Run: headless pygame with SDL's dummy video driver; simulated clock (each Clock.tick advances the game by its frame time, no real sleeping); random seed 0; keys injected as events and as key.get_pressed() state; mouse plan: one left click at the window centre at the start of phase 2, then a move to the lower-right quarter at the start of phase 3; restart key R tapped at the start of phases 3 and 4.
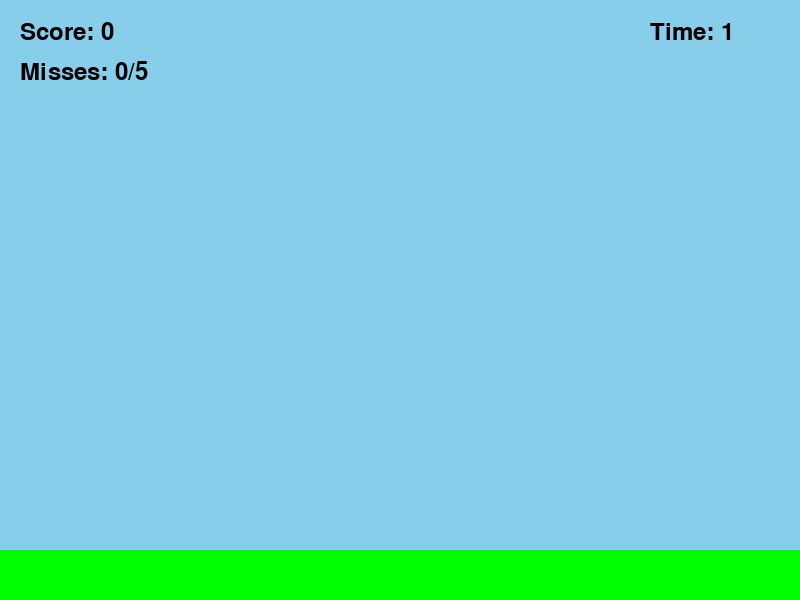
Frame 1 of 4 · flips 1–60 · no input
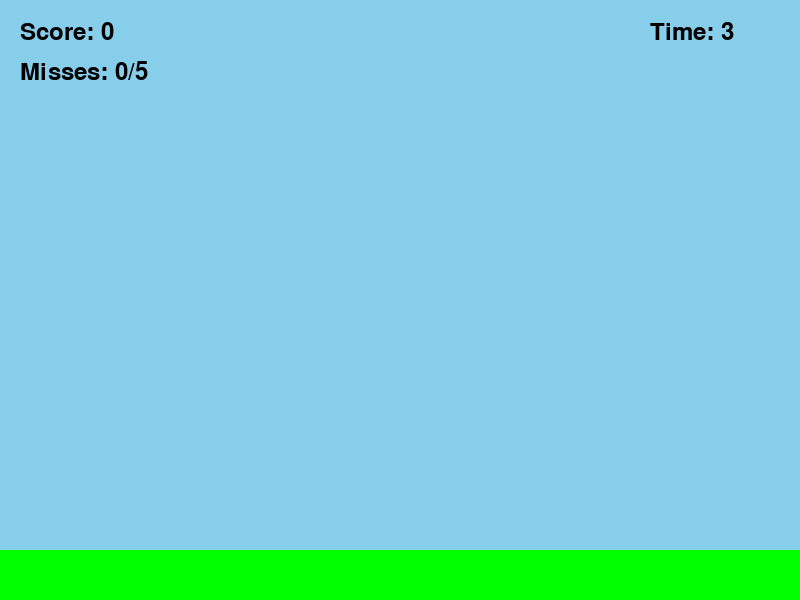
Frame 2 of 4 · flips 61–180 · clicked the window centre · tapped SPACE, RETURN · held RIGHT (→), D
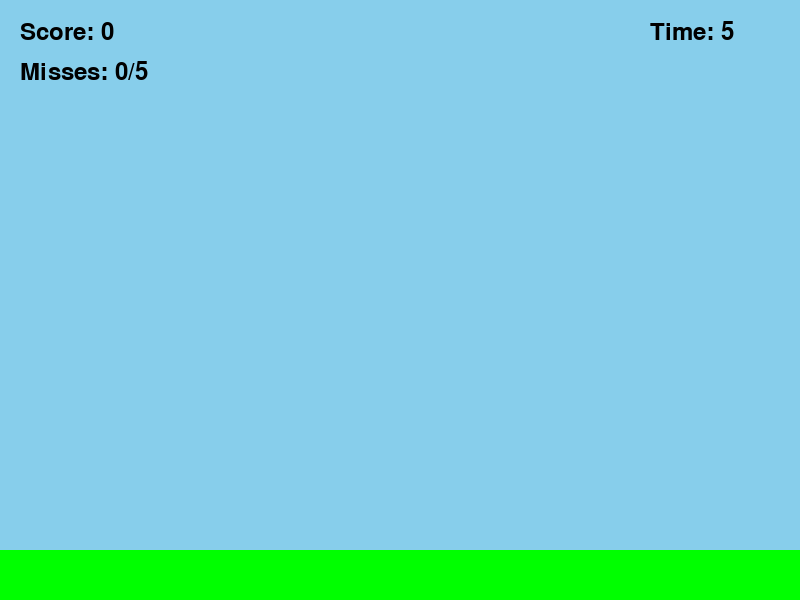
Frame 3 of 4 · flips 181–300 · moved the mouse to the lower-right quarter · tapped R · held DOWN (↓), S
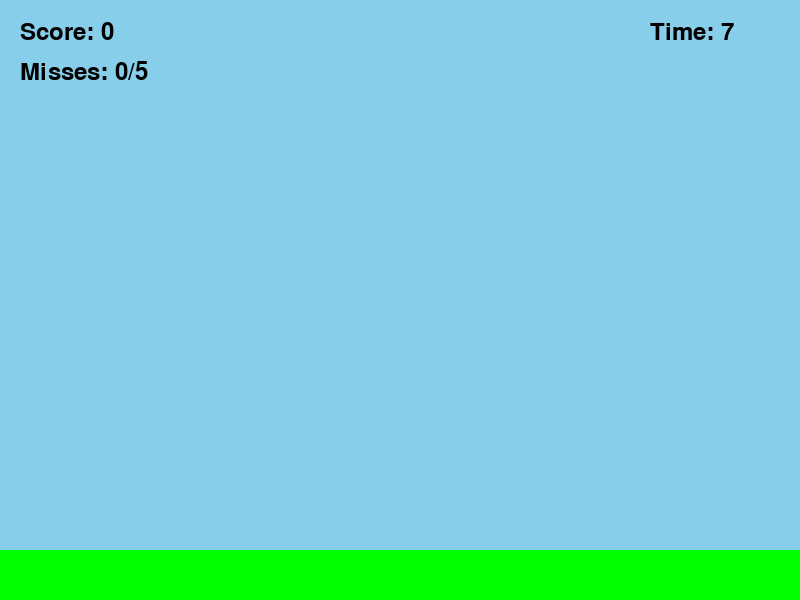
Frame 4 of 4 · flips 301–420 · tapped R · held LEFT (←), A, UP (↑), W

The pygame program that drew these frames:

import pygame
import random
import math
import sys

# Initialize Pygame
pygame.init()

# Constants
SCREEN_WIDTH = 800
SCREEN_HEIGHT = 600
FPS = 60

# Colors
WHITE = (255, 255, 255)
BLACK = (0, 0, 0)
RED = (255, 0, 0)
GREEN = (0, 255, 0)
BLUE = (0, 0, 255)
YELLOW = (255, 255, 0)
ORANGE = (255, 165, 0)
PURPLE = (128, 0, 128)

class Fruit:
    def __init__(self, x, y, fruit_type):
        self.x = x
        self.y = y
        self.vx = random.uniform(-3, 3)
        self.vy = random.uniform(-8, -4)
        self.fruit_type = fruit_type
        self.radius = 25
        self.sliced = False
        self.slice_time = 0
        self.colors = {
            'apple': RED,
            'banana': YELLOW,
            'orange': ORANGE,
            'grapes': PURPLE
        }
    
    def update(self):
        if not self.sliced:
            self.x += self.vx
            self.y += self.vy
            self.vy += 0.3  # gravity
            
            # Bounce off walls
            if self.x - self.radius <= 0 or self.x + self.radius >= SCREEN_WIDTH:
                self.vx *= -0.8
            if self.y - self.radius <= 0:
                self.vy *= -0.8
            
            # Remove if off screen
            if self.y > SCREEN_HEIGHT + 50:
                return False
        
        else:
            self.slice_time += 1
            if self.slice_time > 30:  # Remove sliced fruit after animation
                return False
        
        return True
    
    def draw(self, screen):
        if self.sliced:
            # Draw sliced fruit effect
            pygame.draw.circle(screen, self.colors[self.fruit_type], 
                             (int(self.x), int(self.y)), self.radius)
            pygame.draw.circle(screen, WHITE, (int(self.x), int(self.y)), self.radius, 4)
            # Slice line
            pygame.draw.line(screen, WHITE, 
                           (self.x - self.radius//2, self.y - self.radius//2),
                           (self.x + self.radius//2, self.y + self.radius//2), 5)
        else:
            pygame.draw.circle(screen, self.colors[self.fruit_type], 
                             (int(self.x), int(self.y)), self.radius)
            pygame.draw.circle(screen, BLACK, (int(self.x), int(self.y)), self.radius, 2)
    
    def is_clicked(self, pos):
        distance = math.sqrt((pos[0] - self.x)**2 + (pos[1] - self.y)**2)
        return distance <= self.radius and not self.sliced

class Game:
    def __init__(self):
        self.screen = pygame.display.set_mode((SCREEN_WIDTH, SCREEN_HEIGHT))
        pygame.display.set_caption("Fruit Cutting Game 🍎")
        self.clock = pygame.time.Clock()
        self.font = pygame.font.Font(None, 74)
        self.small_font = pygame.font.Font(None, 36)
        
        self.fruits = []
        self.score = 0
        self.misses = 0
        self.game_time = 0
        self.game_over = False
        
        # Spawn fruits
        self.spawn_timer = 0
        self.fruit_types = ['apple', 'banana', 'orange', 'grapes']
    
    def spawn_fruit(self):
        x = random.randint(50, SCREEN_WIDTH - 50)
        fruit_type = random.choice(self.fruit_types)
        self.fruits.append(Fruit(x, -50, fruit_type))
    
    def handle_click(self, pos):
        for fruit in self.fruits[:]:
            if fruit.is_clicked(pos):
                fruit.sliced = True
                self.score += 10
                self.fruits.remove(fruit)
                break
    
    def update(self):
        if not self.game_over:
            self.game_time += 1
            
            # Spawn fruits more frequently over time
            self.spawn_timer += 1
            if self.spawn_timer > max(20 - self.game_time//1000, 10):
                self.spawn_fruit()
                self.spawn_timer = 0
            
            # Update fruits
            self.fruits = [fruit for fruit in self.fruits if fruit.update()]
            
            # Check misses
            for fruit in self.fruits:
                if fruit.y > SCREEN_HEIGHT and not fruit.sliced:
                    self.misses += 1
                    self.fruits.remove(fruit)
                    break
            
            # Game over condition
            if self.misses >= 5:
                self.game_over = True
    
    def draw(self):
        self.screen.fill((135, 206, 235))  # Sky blue background
        
        # Draw grass
        pygame.draw.rect(self.screen, GREEN, (0, SCREEN_HEIGHT - 50, SCREEN_WIDTH, 50))
        
        # Draw fruits
        for fruit in self.fruits:
            fruit.draw(self.screen)
        
        # Draw score
        score_text = self.small_font.render(f"Score: {self.score}", True, BLACK)
        self.screen.blit(score_text, (20, 20))
        
        misses_text = self.small_font.render(f"Misses: {self.misses}/5", True, BLACK)
        self.screen.blit(misses_text, (20, 60))
        
        time_text = self.small_font.render(f"Time: {self.game_time//60}", True, BLACK)
        self.screen.blit(time_text, (SCREEN_WIDTH - 150, 20))
        
        if self.game_over:
            # Game over overlay
            overlay = pygame.Surface((SCREEN_WIDTH, SCREEN_HEIGHT))
            overlay.set_alpha(128)
            overlay.fill(BLACK)
            self.screen.blit(overlay, (0, 0))
            
            game_over_text = self.font.render("GAME OVER", True, WHITE)
            final_score_text = self.small_font.render(f"Final Score: {self.score}", True, WHITE)
            
            # Center text
            go_rect = game_over_text.get_rect(center=(SCREEN_WIDTH//2, SCREEN_HEIGHT//2 - 50))
            fs_rect = final_score_text.get_rect(center=(SCREEN_WIDTH//2, SCREEN_HEIGHT//2 + 20))
            
            self.screen.blit(game_over_text, go_rect)
            self.screen.blit(final_score_text, fs_rect)
            
            restart_text = self.small_font.render("Press R to Restart or ESC to Quit", True, WHITE)
            r_rect = restart_text.get_rect(center=(SCREEN_WIDTH//2, SCREEN_HEIGHT//2 + 80))
            self.screen.blit(restart_text, r_rect)
    
    def run(self):
        running = True
        while running:
            for event in pygame.event.get():
                if event.type == pygame.QUIT:
                    running = False
                
                elif event.type == pygame.MOUSEBUTTONDOWN:
                    if not self.game_over:
                        self.handle_click(pygame.mouse.get_pos())
                
                elif event.type == pygame.KEYDOWN:
                    if self.game_over:
                        if event.key == pygame.K_r:
                            # Restart game
                            self.__init__()
                        elif event.key == pygame.K_ESCAPE:
                            running = False
            
            self.update()
            self.draw()
            pygame.display.flip()
            self.clock.tick(FPS)
        
        pygame.quit()
        sys.exit()

# Run the game
if __name__ == "__main__":
    game = Game()
    game.run()
